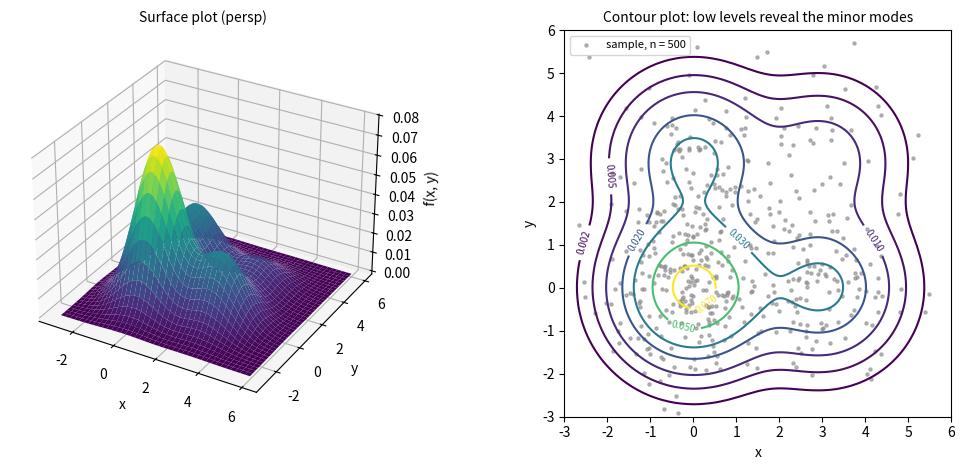

Recreate this plot in Python.
"""Joint density of two iid normal mixtures 0.7 N(0, 1) + 0.3 N(3, 1): surface plot and contour plot with a simulated sample."""

import numpy as np
import matplotlib.pyplot as plt

p1 = 0.7


def phi(t, mu):
    return np.exp(-0.5 * (t - mu) ** 2) / np.sqrt(2 * np.pi)


def mix(t):
    return p1 * phi(t, 0.0) + (1 - p1) * phi(t, 3.0)


grid = np.linspace(-3, 6, 121)
gx, gy = np.meshgrid(grid, grid)
dens = mix(gx) * mix(gy)  # X and Y are independent

rng = np.random.default_rng(0)
n = 500
xs = np.where(rng.random(n) < p1, 0.0, 3.0) + rng.standard_normal(n)
ys = np.where(rng.random(n) < p1, 0.0, 3.0) + rng.standard_normal(n)

fig = plt.figure(figsize=(11, 4.8))
ax = fig.add_subplot(1, 2, 1, projection="3d")
ax.plot_surface(gx, gy, dens, cmap="viridis", rstride=3, cstride=3, linewidth=0, antialiased=True)
ax.view_init(elev=30, azim=-60)
ax.set_xlabel("x")
ax.set_ylabel("y")
ax.set_zlabel("f(x, y)")
ax.set_title("Surface plot (persp)", fontsize=10)

ax = fig.add_subplot(1, 2, 2)
ax.scatter(xs, ys, s=5, color="0.55", alpha=0.6, label="sample, n = 500")
levels = [0.002, 0.005, 0.01, 0.02, 0.03, 0.05, 0.07]
cs = ax.contour(gx, gy, dens, levels=levels, cmap="viridis")
ax.clabel(cs, fontsize=7, fmt="%.3f")
ax.set_aspect("equal")
ax.set_xlabel("x")
ax.set_ylabel("y")
ax.set_title("Contour plot: low levels reveal the minor modes", fontsize=10)
ax.legend(fontsize=8, loc="upper left")
fig.tight_layout()
